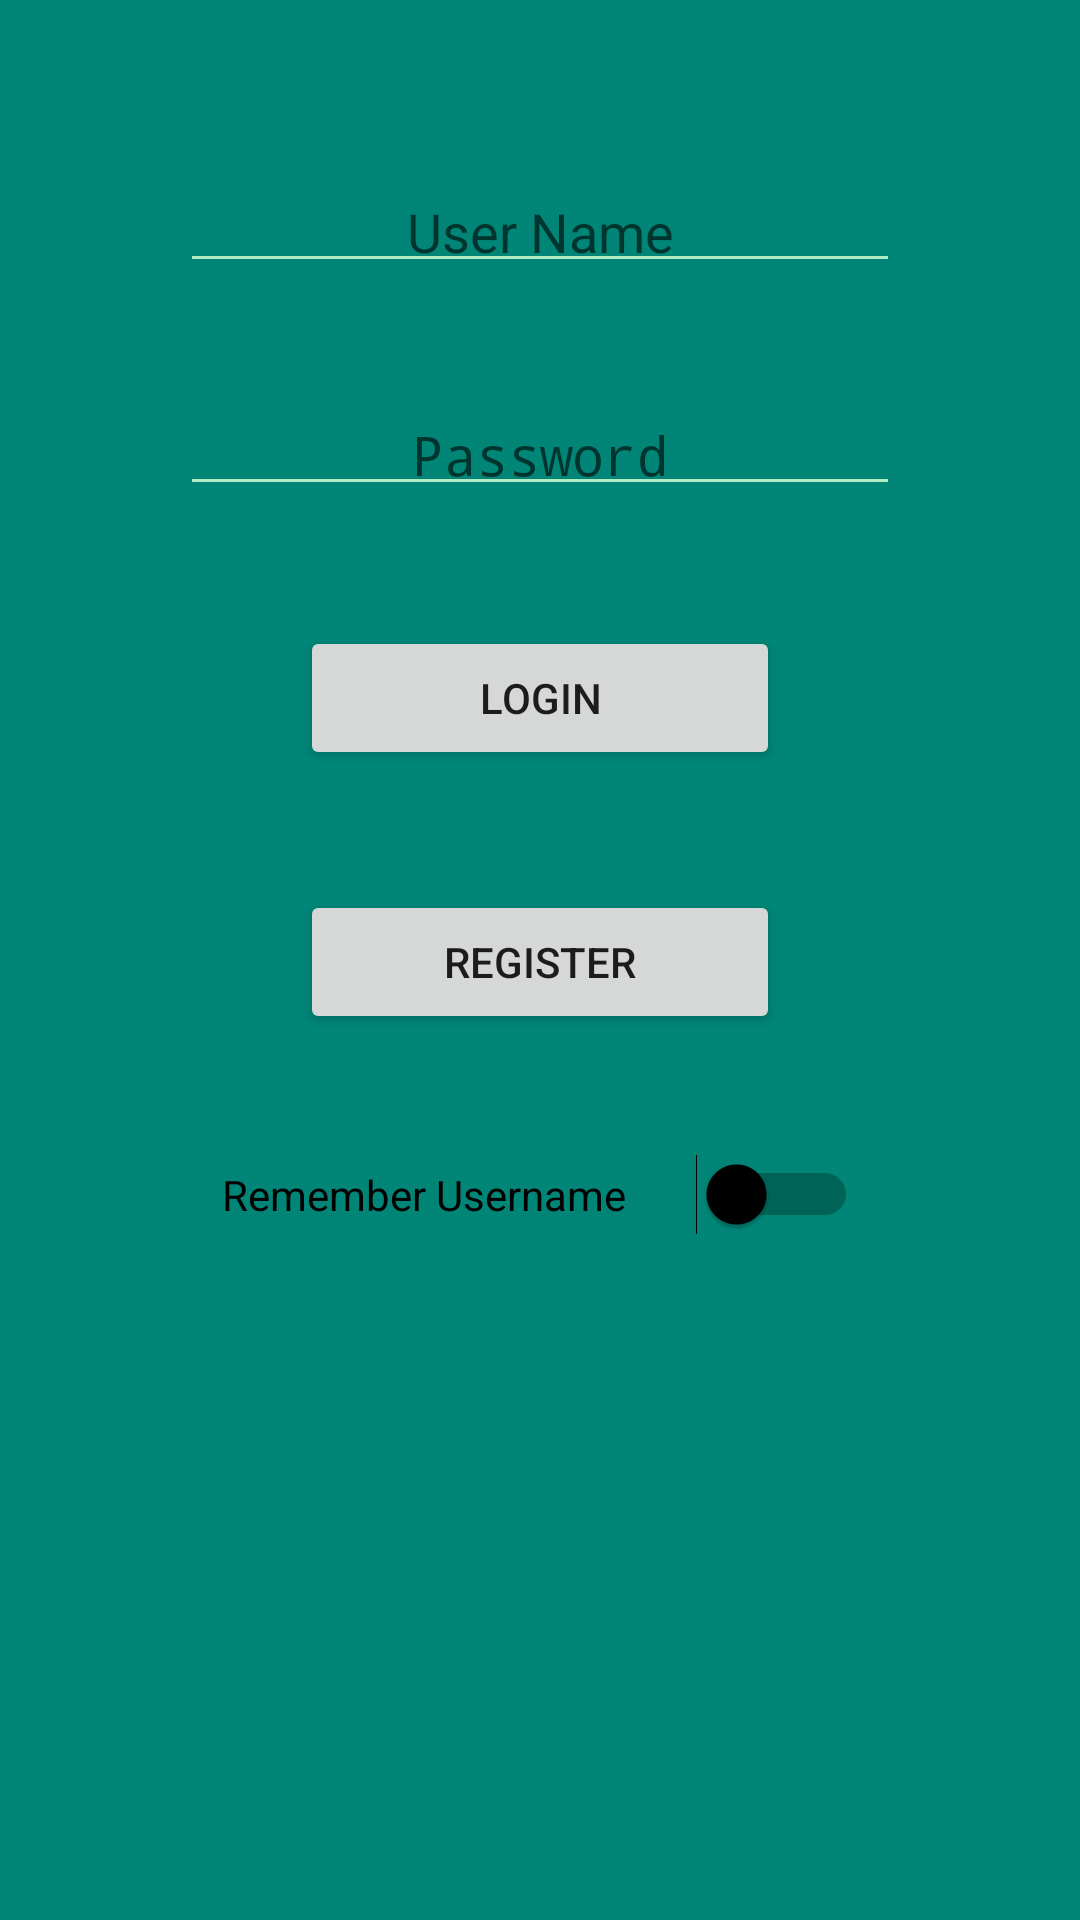

Layout XML and referenced resources for this Android screen:
<!-- AndroidManifest.xml: application theme AppTheme -->
<!-- res/layout/activity_login.xml -->
<ScrollView xmlns:android="http://schemas.android.com/apk/res/android"
    xmlns:tools="http://schemas.android.com/tools"
    android:layout_width="match_parent"
    android:layout_height="match_parent"
    android:background="?android:attr/colorControlActivated"
    >


    <LinearLayout xmlns:android="http://schemas.android.com/apk/res/android"
        android:layout_width="match_parent"
        android:layout_height="wrap_content"
        android:clickable="false"
        android:orientation="vertical"
        android:weightSum="1"
        android:focusableInTouchMode="true">


        <EditText
            android:id="@+id/txtUserName"
            android:layout_width="match_parent"
            android:layout_height="wrap_content"
            android:layout_marginBottom="20sp"
            android:layout_marginLeft="60dp"
            android:layout_marginRight="60dp"
            android:layout_marginTop="60sp"
            android:backgroundTint="@color/colorAccent"
            android:hint="User Name"
            android:padding="5sp"
            android:textAlignment="center" />
        


        <EditText
            android:id="@+id/txtUserPassword"
            android:layout_width="match_parent"
            android:layout_height="wrap_content"
            android:layout_marginBottom="20sp"
            android:layout_marginLeft="60dp"
            android:layout_marginRight="60dp"
            android:layout_marginTop="20sp"
            android:backgroundTint="@color/colorAccent"
            android:hint="Password"
            android:inputType="textPassword"
            android:padding="5sp"
            android:textAlignment="center" />
        

        <Button
            android:id="@+id/btnLogin"
            android:layout_width="match_parent"
            android:layout_height="wrap_content"
            android:layout_marginBottom="20dp"
            android:layout_marginLeft="100dp"
            android:layout_marginRight="100dp"
            android:layout_marginTop="20sp"
            android:text="@string/btnLogin" />

        <Button
            android:id="@+id/btnRegister"
            android:layout_width="match_parent"
            android:layout_height="wrap_content"
            android:layout_marginLeft="100dp"
            android:layout_marginRight="100dp"
            android:layout_marginTop="20sp"
            android:text="@string/btnRegister" />


        <Switch
            android:id="@+id/rememberLoginSwitch"
            android:layout_width="wrap_content"
            android:layout_height="wrap_content"
            android:layout_gravity="center"

            android:layout_marginTop="40sp"

            android:switchPadding="20sp"

            android:text="Remember Username "
            android:thumbTint="@android:color/black"
            android:trackTint="@android:color/black" />








    </LinearLayout>


</ScrollView>
<!-- resources referenced by this layout -->
<resources>
  <color name="colorAccent">#b1ebc3</color>
  <string name="btnLogin">Login</string>
  <string name="btnRegister">Register</string>
  <string name="welcomeLabel">Welcome to NutriCare</string>
  <style name="AppTheme" parent="android:Theme.Material.Light.DarkActionBar">
          
      </style>
</resources>
